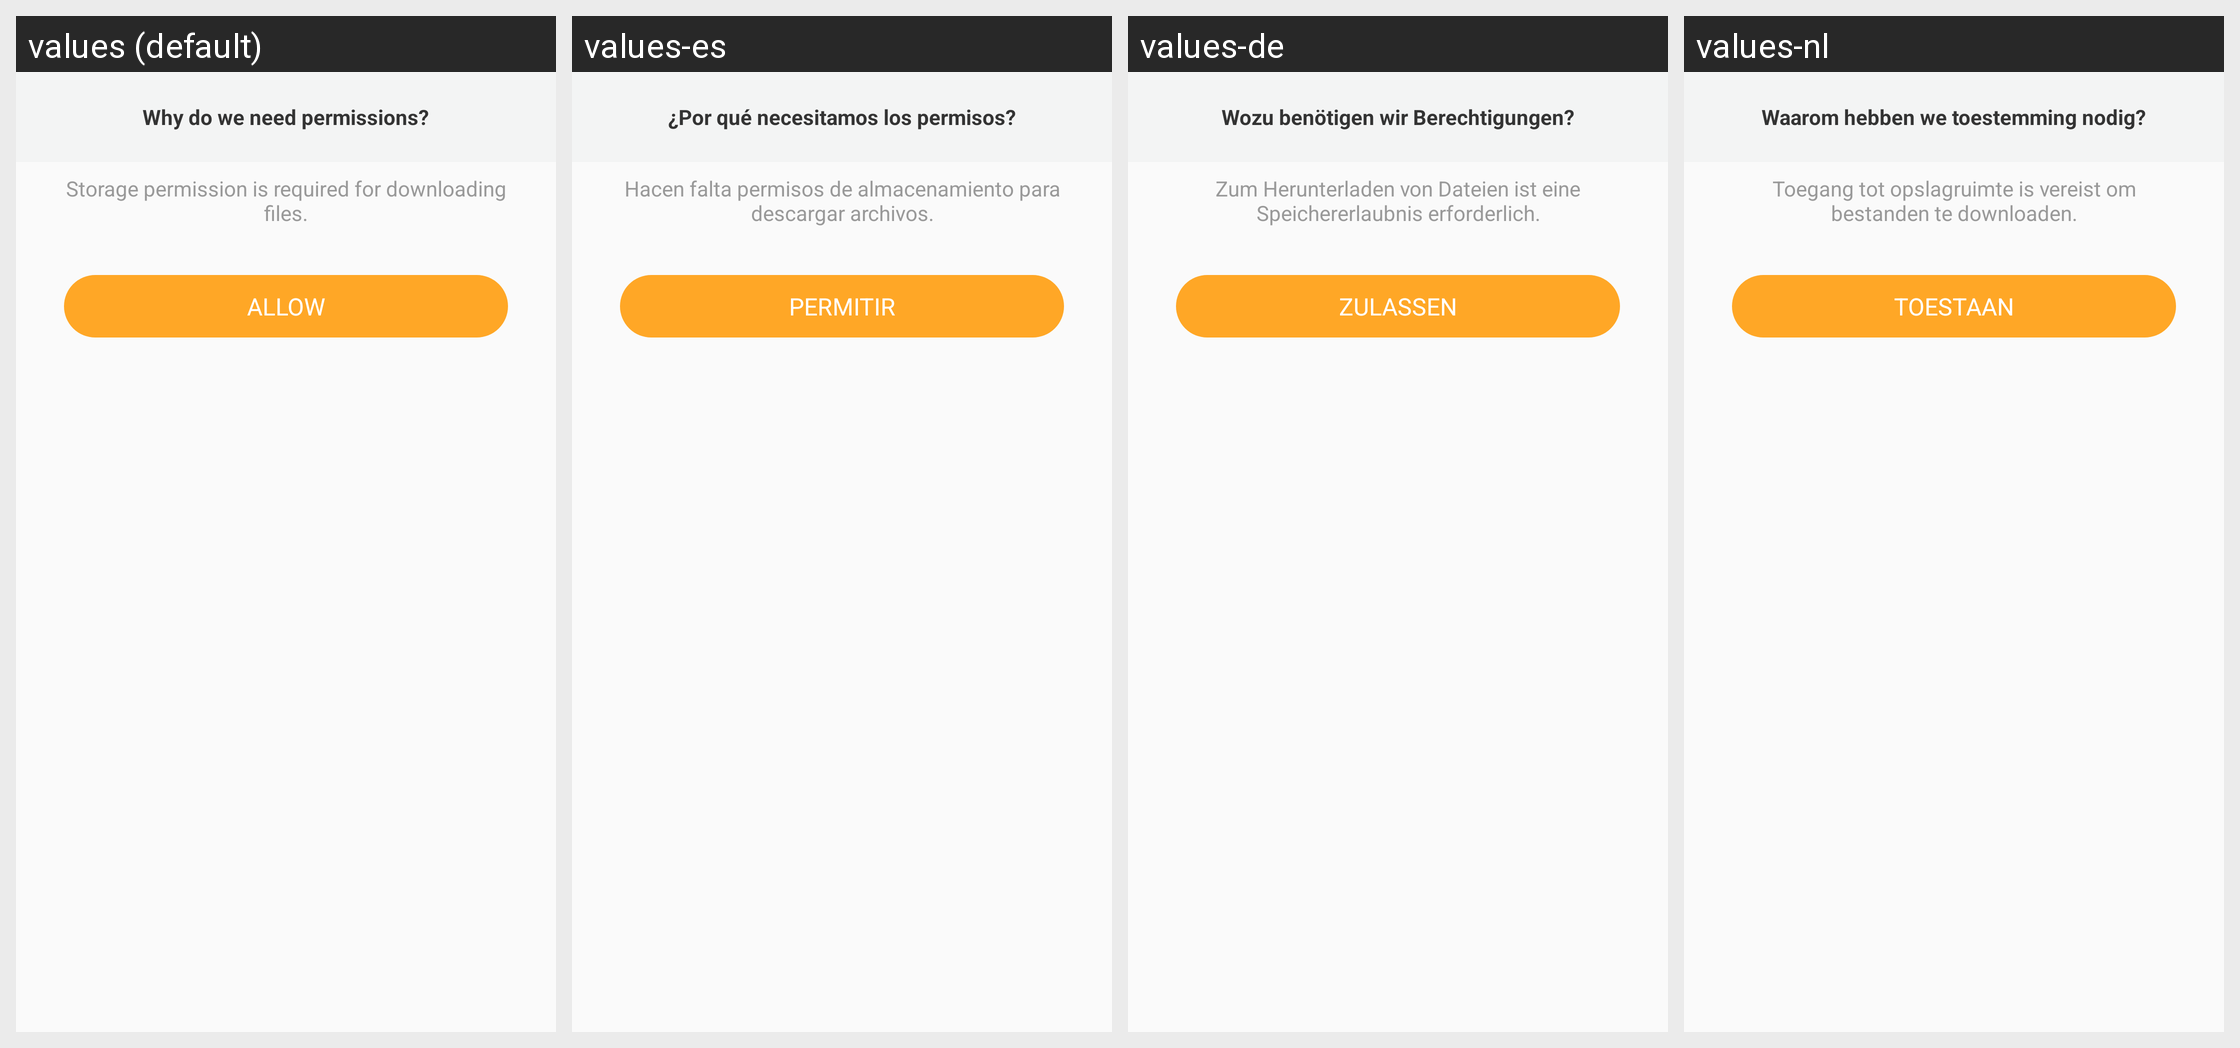

Strings drawn on this Android screen and how each of the app's shown locales translates them:
Android screen res/layout/need_permission.xml rendered under 4 locales, left to right: values (default), values-es, values-de, values-nl. Device: Nexus 5 (rendered at 1080×1920; each locale shown at half size, 540×960, under a caption strip naming it); theme AppTheme.
Other locales in the repository, not shown: values-ar, values-bg, values-bn, values-cs, values-da, values-el, values-fa, values-fi, values-fil, values-fr, values-hi, values-hr, values-hu, values-in, values-it, values-iw, values-ja, values-ka, values-ko, values-mk, values-ms, values-my, values-nb, values-pl, values-pt, values-pt-rBR, values-pt-rPT, values-ro, values-ru, values-sk, values-sq, values-sr, values-sv, values-sw, values-th, values-tr, values-uk, values-ur, values-vi, values-zh-rCN, values-zh-rTW.
Strings drawn on this screen, with the default value and each locale's value (text and hints the layout hard-codes, and strings that could not be matched under every locale, appear in the picture but are not listed):

permission_explained_title
  values: Why do we need permissions?
  values-es: ¿Por qué necesitamos los permisos?
  values-de: Wozu benötigen wir Berechtigungen?
  values-nl: Waarom hebben we toestemming nodig?

without_permission
  values: Storage permission is required for downloading files.
  values-es: Hacen falta permisos de almacenamiento para descargar archivos.
  values-de: Zum Herunterladen von Dateien ist eine Speichererlaubnis erforderlich.
  values-nl: Toegang tot opslagruimte is vereist om bestanden te downloaden.

allow
  values: Allow
  values-es: Permitir
  values-de: Zulassen
  values-nl: Toestaan
